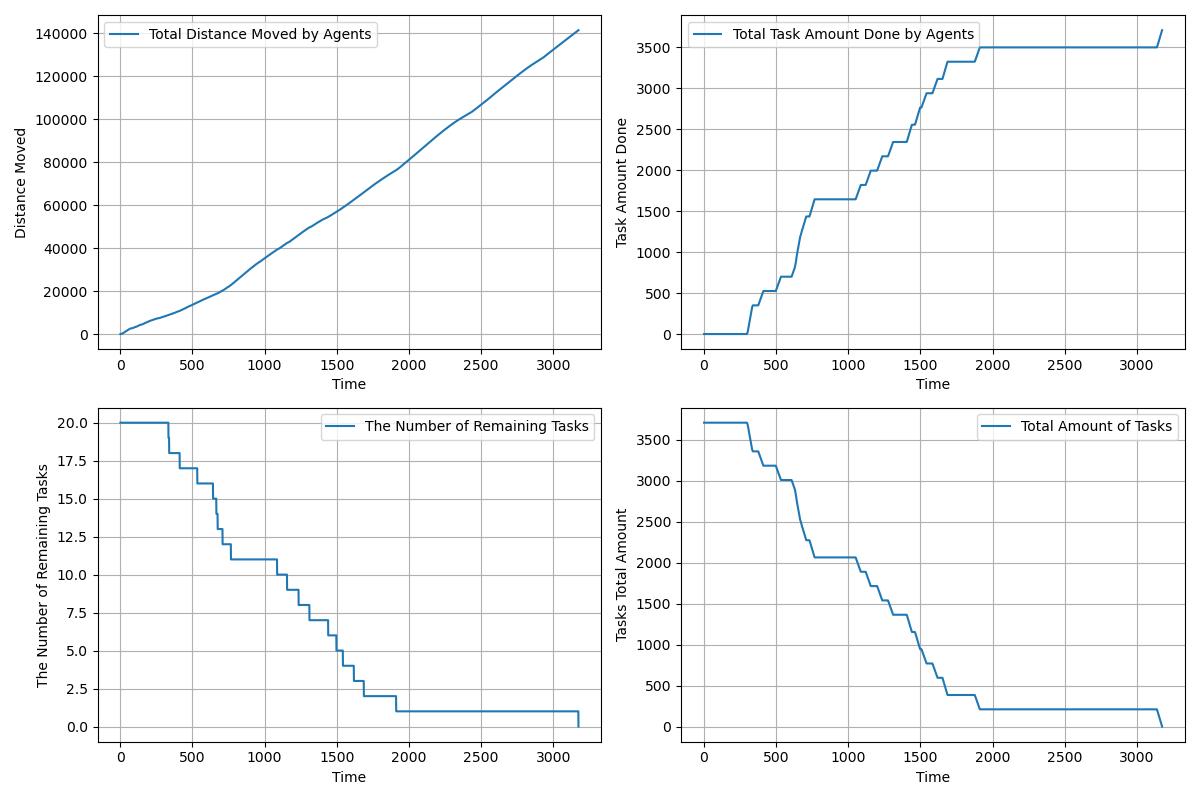

The file beside this chart, header and first rows:
time, agents_total_distance_moved, agents_total_task_amount_done, completed_tasks, remaining_tasks, tasks_total_amount_left
1.0, 3, 0.0, 0, 20, 3710
2.0, 5.396, 0.0, 0, 20, 3710
3.0, 10.14, 0.0, 0, 20, 3710
4.0, 17.24, 0.0, 0, 20, 3710
5.0, 26.68, 0.0, 0, 20, 3710
6.0, 38.47, 0.0, 0, 20, 3710
7.0, 52.62, 0.0, 0, 20, 3710
8.0, 69.11, 0.0, 0, 20, 3710
9.0, 87.95, 0.0, 0, 20, 3710
10.0, 109.1, 0.0, 0, 20, 3710
11.0, 132.7, 0.0, 0, 20, 3710
12.0, 158.6, 0.0, 0, 20, 3710
13.0, 186.8, 0.0, 0, 20, 3710
14.0, 217.4, 0.0, 0, 20, 3710
15.0, 250.4, 0.0, 0, 20, 3710
16.0, 285.7, 0.0, 0, 20, 3710
17.0, 322.5, 0.0, 0, 20, 3710
18.0, 361.6, 0.0, 0, 20, 3710
19.0, 403.1, 0.0, 0, 20, 3710
20.0, 445.9, 0.0, 0, 20, 3710
21.0, 490.9, 0.0, 0, 20, 3710
22.0, 535.9, 0.0, 0, 20, 3710
23.0, 580.9, 0.0, 0, 20, 3710
24.0, 625.9, 0.0, 0, 20, 3710
25.0, 670.9, 0.0, 0, 20, 3710
26.0, 715.9, 0.0, 0, 20, 3710
27.0, 760.9, 0.0, 0, 20, 3710
28.0, 805.9, 0.0, 0, 20, 3710
29.0, 850.9, 0.0, 0, 20, 3710
30.0, 895.9, 0.0, 0, 20, 3710
31.0, 940.8, 0.0, 0, 20, 3710
32.0, 985.8, 0.0, 0, 20, 3710
33.0, 1031, 0.0, 0, 20, 3710
34.0, 1076, 0.0, 0, 20, 3710
35.0, 1120, 0.0, 0, 20, 3710
36.0, 1164, 0.0, 0, 20, 3710
37.0, 1208, 0.0, 0, 20, 3710
38.0, 1252, 0.0, 0, 20, 3710
39.0, 1296, 0.0, 0, 20, 3710
40.0, 1340, 0.0, 0, 20, 3710
41.0, 1384, 0.0, 0, 20, 3710
42.0, 1428, 0.0, 0, 20, 3710
43.0, 1471, 0.0, 0, 20, 3710
44.0, 1515, 0.0, 0, 20, 3710
45.0, 1559, 0.0, 0, 20, 3710
46.0, 1602, 0.0, 0, 20, 3710
47.0, 1644, 0.0, 0, 20, 3710
48.0, 1686, 0.0, 0, 20, 3710
49.0, 1728, 0.0, 0, 20, 3710
50.0, 1770, 0.0, 0, 20, 3710
51.0, 1812, 0.0, 0, 20, 3710
52.0, 1854, 0.0, 0, 20, 3710
53.0, 1896, 0.0, 0, 20, 3710
54.0, 1937, 0.0, 0, 20, 3710
55.0, 1978, 0.0, 0, 20, 3710
56.0, 2019, 0.0, 0, 20, 3710
57.0, 2060, 0.0, 0, 20, 3710
58.0, 2101, 0.0, 0, 20, 3710
59.0, 2142, 0.0, 0, 20, 3710
60.0, 2182, 0.0, 0, 20, 3710
... 3,115 more rows
